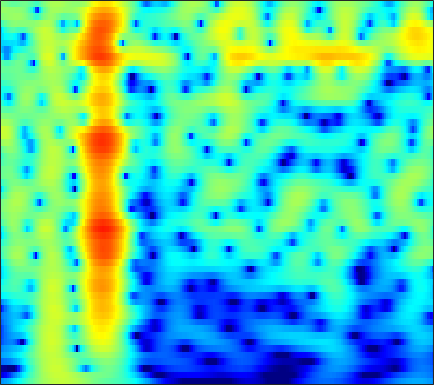

The data file committed next to this chart (first rows):
-13.489, -13.025, -12.331, -11.553, -10.92, -10.015, -9.0494, -8.3052, -7.303, -6.2912, -5.2826, -4.5443, -3.5928, -2.6869, -2.0405, -1.2262, -0.47161, 0.05488, 0.70266, 1.2874, 1.8073, 2.1544, 2.5598, 2.8998
-23.6, -22.75, -21.24, -19.52, -18.16, -16.33, -14.51, -13.17, -11.43, -9.752, -8.15, -7.006, -5.562, -4.214, -3.265, -2.089, -1.02, -0.2862, 0.5994, 1.38, 2.055, 2.493, 2.986, 3.377
-27.25, -26.93, -27.07, -28.41, -30.89, -39.45, -31.79, -25.13, -19.48, -15.41, -12.17, -10.11, -7.724, -5.663, -4.293, -2.669, -1.251, -0.3186, 0.7747, 1.708, 2.486, 2.971, 3.489, 3.863
-15.36, -15.14, -14.8, -14.39, -14.02, -13.4, -12.61, -11.89, -10.75, -9.452, -8.044, -6.952, -5.496, -4.08, -3.066, -1.798, -0.6398, 0.1494, 1.088, 1.896, 2.569, 2.98, 3.405, 3.689
-12.46, -12.11, -11.62, -11.07, -10.63, -9.975, -9.246, -8.649, -7.784, -6.836, -5.818, -5.018, -3.919, -2.811, -1.991, -0.9364, 0.05055, 0.7335, 1.551, 2.25, 2.822, 3.161, 3.48, 3.646
-13.95, -13.42, -12.79, -12.23, -11.86, -11.42, -11.02, -10.69, -10.14, -9.35, -8.259, -7.26, -5.764, -4.195, -3.034, -1.561, -0.2204, 0.6822, 1.735, 2.606, 3.295, 3.686, 4.026, 4.173
-17.12, -16.05, -14.96, -14.24, -13.97, -14.05, -14.79, -15.94, -18.86, -25.91, -26.32, -18.03, -12.01, -8.026, -5.728, -3.244, -1.242, 0.012, 1.403, 2.51, 3.357, 3.83, 4.252, 4.454
-17.75, -16.53, -15.02, -13.79, -13.09, -12.41, -11.96, -11.7, -11.34, -10.82, -9.9, -8.893, -7.214, -5.351, -3.957, -2.205, -0.629, 0.4202, 1.632, 2.629, 3.405, 3.838, 4.219, 4.382
-18.1, -16.46, -14.6, -13.13, -12.21, -11.13, -10.16, -9.47, -8.582, -7.68, -6.705, -5.912, -4.784, -3.602, -2.693, -1.472, -0.2779, 0.5704, 1.601, 2.487, 3.204, 3.622, 4.014, 4.196
-15.95, -14.87, -13.61, -12.61, -11.95, -11.12, -10.36, -9.88, -9.337, -8.827, -8.245, -7.699, -6.764, -5.583, -4.574, -3.137, -1.691, -0.6551, 0.6123, 1.713, 2.623, 3.173, 3.728, 4.071
-15.08, -14.32, -13.37, -12.51, -11.88, -11.18, -10.82, -10.83, -11.27, -12.3, -14.09, -15.89, -16.87, -13.59, -10.42, -6.803, -3.942, -2.195, -0.2828, 1.248, 2.462, 3.185, 3.913, 4.377
-20.68, -17.55, -14.75, -12.64, -11.36, -10.19, -9.59, -9.433, -9.522, -9.953, -10.68, -11.19, -11.1, -9.589, -7.829, -5.33, -3.038, -1.53, 0.1964, 1.62, 2.758, 3.435, 4.109, 4.533
-13.79, -12.73, -11.3, -9.798, -8.849, -7.941, -7.275, -6.863, -6.431, -6.117, -5.782, -5.474, -4.956, -4.227, -3.516, -2.415, -1.255, -0.386, 0.7419, 1.779, 2.657, 3.189, 3.713, 4.034
-7.811, -7.42, -6.771, -6.055, -5.663, -5.27, -4.897, -4.671, -4.531, -4.533, -4.572, -4.567, -4.454, -4.116, -3.668, -2.797, -1.693, -0.7847, 0.4229, 1.529, 2.469, 3.041, 3.607, 3.934
-5.75, -5.173, -4.417, -3.844, -3.553, -3.199, -3.015, -3.089, -3.464, -4.154, -5.311, -6.56, -8.742, -11.04, -11.26, -8.509, -5.126, -2.947, -0.6003, 1.181, 2.518, 3.287, 4.03, 4.44
-7.498, -6.342, -5.081, -4.157, -3.534, -2.896, -2.632, -2.642, -2.868, -3.415, -4.388, -5.417, -7.092, -8.49, -8.556, -6.88, -4.348, -2.555, -0.5568, 1.03, 2.267, 2.973, 3.636, 4.011
-9.544, -8.059, -6.42, -5.043, -4.114, -3.256, -2.7, -2.37, -2.117, -2.103, -2.176, -2.277, -2.402, -2.336, -2.142, -1.702, -1.011, -0.392, 0.4377, 1.226, 1.939, 2.378, 2.798, 3.047
-9.472, -7.929, -6.131, -4.495, -3.476, -2.548, -1.778, -1.299, -0.9144, -0.7595, -0.6841, -0.6765, -0.7201, -0.764, -0.7343, -0.5584, -0.243, 0.06928, 0.5887, 1.171, 1.706, 2.051, 2.41, 2.615
-7.943, -6.117, -4.105, -2.445, -1.577, -0.6021, 0.2042, 0.5427, 0.7409, 0.7646, 0.4748, 0.0998, -0.5501, -1.384, -1.998, -2.523, -2.493, -2.043, -1.005, 0.1794, 1.21, 1.829, 2.431, 2.725
-4.234, -2.988, -1.492, -0.273, 0.389, 1.284, 1.875, 2.043, 2.095, 1.883, 1.222, 0.4238, -1.12, -3.492, -6.32, -13.51, -21.05, -10.43, -4.579, -1.4, 0.6313, 1.684, 2.547, 2.905
-3.34, -2.525, -1.467, -0.5906, 0.09579, 0.8777, 1.248, 1.484, 1.624, 1.398, 1.021, 0.5535, -0.3095, -1.311, -2.137, -2.942, -3.018, -2.529, -1.322, -0.07149, 0.9777, 1.591, 2.085, 2.237
-5.474, -4.541, -3.294, -2.175, -1.296, -0.5468, -0.07422, 0.2825, 0.4583, 0.396, 0.3122, 0.1873, -0.03617, -0.1901, -0.1833, -0.1091, 0.1173, 0.4385, 0.8588, 1.288, 1.685, 1.836, 1.906, 1.788
-9.445, -7.162, -4.708, -2.751, -1.68, -0.903, -0.1807, -0.02099, -0.1677, -0.3756, -0.8843, -1.194, -1.356, -1.195, -0.7714, -0.03386, 0.776, 1.381, 2.028, 2.518, 2.812, 2.854, 2.712, 2.307
-7.938, -5.511, -2.951, -1.054, -0.2467, 0.6164, 0.9318, 0.6697, -0.01222, -1.472, -3.892, -6.523, -10.19, -8.435, -5.329, -1.982, 0.4387, 1.655, 2.885, 3.692, 4.037, 4.127, 3.88, 3.24
-3.158, -2.069, -0.7628, 0.2627, 0.7057, 1.35, 1.258, 1.044, 0.377, -0.9454, -2.53, -4.06, -5.348, -4.944, -3.569, -1.636, 0.08759, 1.058, 2.062, 2.746, 3.085, 3.172, 2.985, 2.462
-1.421, -0.7312, 0.05536, 0.6546, 1.079, 1.387, 1.409, 1.399, 1.047, 0.6154, 0.07146, -0.3402, -0.7468, -0.9245, -0.9913, -0.7814, -0.5613, -0.2935, 0.1183, 0.4373, 0.818, 0.9552, 1.066, 0.9799
-0.4004, 0.08261, 0.6843, 1.215, 1.594, 1.776, 2.033, 1.98, 1.854, 1.574, 1.096, 0.7118, 0.005662, -0.7669, -1.412, -2.32, -3.128, -3.512, -3.568, -3.005, -2.127, -1.423, -0.6164, -0.04733
-0.7424, -0.2149, 0.531, 1.254, 1.639, 2.147, 2.441, 2.514, 2.506, 2.227, 1.763, 1.23, 0.2644, -1.098, -2.431, -5.021, -8.868, -13.85, -17.81, -9.934, -5.611, -3.46, -1.489, -0.2371
-4.503, -3.194, -1.554, -0.1862, 0.5417, 1.487, 1.925, 2.215, 2.323, 2.199, 1.885, 1.464, 0.7788, -0.213, -1.115, -2.548, -4.094, -5.012, -5.28, -4.216, -2.622, -1.465, -0.1969, 0.6967
-9.415, -6.399, -3.684, -1.856, -0.843, 0.1531, 0.6793, 0.9904, 1.076, 1.065, 0.8702, 0.6852, 0.4113, 0.1017, -0.09515, -0.3014, -0.4153, -0.3716, -0.2164, 0.1945, 0.6526, 1.052, 1.425, 1.697
-4.435, -3.538, -2.401, -1.483, -0.8674, -0.5557, -0.2745, -0.4074, -0.6491, -1.08, -1.515, -1.737, -1.898, -1.666, -1.343, -0.7535, -0.06932, 0.4268, 1.099, 1.652, 2.137, 2.385, 2.602, 2.591
-1.543, -1.219, -0.8309, -0.5497, -0.5051, -0.6638, -1.113, -1.718, -2.856, -4.549, -6.736, -8.469, -9.426, -7.734, -5.744, -3.363, -1.385, -0.224, 1.09, 2.042, 2.779, 3.134, 3.45, 3.483
-1.571, -1.252, -0.9259, -0.7674, -0.8851, -1.059, -1.873, -2.469, -4.008, -5.875, -8.946, -11.4, -13.58, -10.5, -7.709, -4.657, -2.365, -0.9781, 0.4975, 1.655, 2.513, 2.993, 3.404, 3.583
-3.273, -2.59, -1.886, -1.484, -1.362, -1.411, -1.795, -2.239, -3.02, -3.972, -4.786, -5.307, -5.517, -5.108, -4.547, -3.38, -2.177, -1.164, -0.02203, 1.086, 1.908, 2.463, 2.921, 3.212
-4.435, -3.091, -1.859, -1.136, -0.7776, -0.8986, -0.9732, -1.518, -2.043, -2.999, -3.768, -4.458, -4.961, -5.207, -4.936, -4.163, -2.919, -1.921, -0.541, 0.6693, 1.727, 2.317, 2.935, 3.258
-2.217, -1.103, -0.09283, 0.4772, 0.5836, 0.4591, -0.1788, -0.6563, -1.878, -3.122, -4.981, -6.497, -9.177, -12.17, -12.81, -10, -6.28, -3.989, -1.52, 0.2863, 1.69, 2.391, 3.088, 3.411
1.199, 1.648, 2.009, 2.034, 1.746, 1.273, 0.1875, -0.7011, -2.358, -4.215, -6.2, -7.84, -10.19, -12.33, -12.49, -9.886, -6.147, -3.952, -1.422, 0.3513, 1.543, 2.174, 2.546, 2.608
3.683, 3.826, 3.779, 3.391, 2.945, 1.773, 0.4678, -1.213, -3.578, -6.802, -10.45, -11.63, -10.62, -8.199, -6.531, -4.415, -2.425, -1.128, 0.3725, 1.467, 2.107, 2.311, 2.091, 1.33
3.998, 4.029, 3.839, 3.392, 2.86, 1.852, 0.3112, -0.9415, -3.431, -6.548, -10.12, -11.42, -9.187, -6.228, -4.231, -2.284, -0.751, 0.2551, 1.152, 1.829, 2.121, 2.04, 1.618, 0.5767
2.127, 2.108, 1.936, 1.631, 1.254, 0.7698, -0.09357, -0.6549, -1.548, -2.502, -3.069, -3.225, -3.103, -2.572, -1.993, -1.263, -0.5493, -0.04885, 0.4186, 0.808, 1.008, 0.9983, 0.887, 0.544
0.1449, 0.07481, -0.05153, -0.2152, -0.3483, -0.5094, -0.5813, -0.8251, -0.8926, -1.06, -1.166, -1.155, -1.159, -1.046, -1.008, -0.8487, -0.7156, -0.6278, -0.4162, -0.2489, -0.002314, 0.2138, 0.4399, 0.6817
-1.78, -2.031, -2.311, -2.46, -2.353, -2.204, -1.668, -1.291, -0.865, -0.3885, -0.1493, -0.08384, -0.05403, -0.228, -0.4675, -0.8868, -1.404, -1.792, -2.093, -2.059, -1.579, -0.9818, -0.114, 0.7477
-4.228, -5.208, -6.833, -8.022, -7.837, -6.042, -4.008, -2.374, -0.9317, 0.1676, 0.8656, 1.105, 1.132, 0.731, 0.2168, -1.016, -2.896, -4.766, -8.191, -9.524, -6.508, -3.834, -1.054, 0.8849
-6.24, -7.569, -10.64, -15.51, -15.12, -9.388, -5.515, -3.096, -1.07, 0.228, 1.143, 1.534, 1.625, 1.361, 0.8613, -0.2163, -1.871, -3.531, -5.97, -6.843, -4.742, -2.633, -0.2293, 1.542
-5.913, -5.849, -5.882, -5.733, -5.362, -4.264, -3.132, -2.238, -1.058, -0.1864, 0.4193, 0.7347, 0.9438, 0.9461, 0.7715, 0.453, 0.08196, -0.2472, -0.4951, -0.3785, 0.04985, 0.4802, 1.228, 1.9
-4.404, -4.034, -3.634, -3.23, -2.951, -2.412, -1.782, -1.558, -1.006, -0.5357, -0.2628, -0.1061, 0.06812, 0.128, 0.1849, 0.2296, 0.2969, 0.411, 0.5962, 0.8357, 1.153, 1.418, 1.709, 1.928
-2.585, -2.425, -2.21, -1.987, -1.782, -1.637, -1.34, -1.119, -1.05, -0.9831, -0.9526, -1.014, -1.139, -1.217, -1.16, -0.9808, -0.6501, -0.2449, 0.3279, 0.8696, 1.385, 1.738, 2.026, 2.171
-1.391, -1.527, -1.593, -1.56, -1.417, -1.269, -1.252, -0.9774, -1.039, -1.327, -1.744, -2.224, -3.147, -4.037, -4.596, -4.464, -3.311, -2.211, -0.6061, 0.7865, 1.796, 2.311, 2.783, 2.939
-1.953, -2.574, -3.117, -3.168, -2.852, -2.137, -1.779, -1.211, -0.9258, -1.151, -1.757, -2.562, -4.577, -8.201, -13.87, -20.78, -7.933, -3.974, -0.4018, 1.875, 3.276, 3.913, 4.394, 4.348
-6.709, -9.099, -13.18, -13.37, -10.53, -6.601, -4.424, -3.823, -2.491, -1.836, -1.846, -2.161, -2.467, -2.993, -3.257, -2.744, -1.259, 0.1587, 1.98, 3.485, 4.534, 5.003, 5.215, 4.912
-10.03, -11.57, -13.59, -13.64, -12.27, -9.583, -7.57, -7.125, -6.362, -5.662, -5.072, -4.621, -3.859, -2.927, -2.208, -1.031, 0.2104, 1.042, 2.093, 3.027, 3.737, 4.058, 4.142, 3.91
-9.432, -9.377, -9.255, -9.001, -8.845, -8.87, -8.662, -8.543, -9.825, -11.35, -11.46, -10.24, -7.944, -5.277, -3.507, -1.613, -0.04544, 0.9702, 2.043, 2.82, 3.346, 3.59, 3.705, 3.593
-9.109, -8.203, -7.176, -6.449, -6.074, -6.197, -6.949, -7.692, -9.544, -13.1, -17.56, -14.46, -8.849, -4.972, -2.925, -0.8168, 0.8129, 1.831, 2.825, 3.484, 3.852, 3.969, 3.939, 3.663
-9.651, -7.137, -4.988, -3.678, -3.023, -2.444, -2.426, -2.999, -3.361, -3.67, -3.578, -3.111, -2.204, -1.039, -0.06735, 1.078, 2.03, 2.585, 3.248, 3.74, 3.991, 3.981, 3.676, 3.007
-3.977, -2.967, -1.748, -0.8374, -0.3747, 0.09884, 0.3937, 0.5309, 0.4353, 0.3263, 0.2575, 0.2434, 0.3067, 0.364, 0.4658, 0.6461, 0.9001, 1.145, 1.61, 2.112, 2.511, 2.647, 2.491, 1.888
0.2425, 0.4288, 0.7307, 1.043, 1.21, 1.304, 1.378, 1.538, 1.442, 1.216, 0.8217, 0.401, -0.2854, -1.224, -2.196, -3.567, -4.466, -4.271, -3.113, -1.533, -0.1344, 0.6637, 1.311, 1.482
1.251, 1.194, 1.11, 1.041, 1.021, 0.9731, 0.8891, 0.7368, 0.6816, 0.4983, 0.1171, -0.332, -1.368, -2.983, -4.824, -8.786, -17.44, -19.55, -9.148, -4.477, -1.736, -0.3673, 0.8528, 1.558
0.1146, -0.1389, -0.5523, -1.027, -1.339, -1.554, -1.587, -1.595, -1.333, -1.035, -0.8372, -0.8285, -1.098, -1.681, -2.26, -3.091, -3.594, -3.415, -2.537, -1.282, -0.05437, 0.6915, 1.499, 2.027
